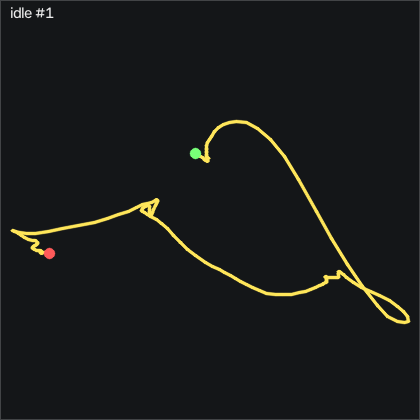

The data file committed next to this chart (first rows):
t_s, ax, ay, az, gx, gy, gz, seq
0.00000, -0.805, -0.167, 0.518, 0.6658, 0.4146, 0.7091, 45890
0.01000, -0.805, -0.165, 0.521, 0.6358, 0.3536, 0.9222, 45891
0.02000, -0.815, -0.172, 0.526, 0.5138, 0.4146, 1.105, 45892
0.03000, -0.791, -0.169, 0.522, 0.6658, -0.5004, 1.624, 45893
0.04000, -0.779, -0.175, 0.523, 0.7568, -0.2864, 1.319, 45894
0.05000, -0.793, -0.185, 0.526, 1.062, 0.8716, 0.9532, 45895
0.06000, -0.787, -0.175, 0.529, 1.916, 1.421, 1.624, 45896
0.07000, -0.797, -0.162, 0.513, 2.373, 2.092, 1.989, 45897
0.08000, -0.81, -0.163, 0.52, 2.007, 1.97, 1.746, 45898
0.09100, -0.803, -0.155, 0.517, 1.581, 1.086, 1.532, 45899
0.1, -0.79, -0.151, 0.517, 1.032, 0.2316, 0.5572, 45900
0.11, -0.806, -0.165, 0.526, 0.4218, 0.2616, -0.6629, 45901
0.12, -0.813, -0.159, 0.525, 0.5438, 0.2926, -0.4189, 45902
0.131, -0.804, -0.154, 0.521, 0.5138, -0.1034, 0.09915, 45903
0.14, -0.822, -0.162, 0.525, 0.1168, -0.1954, -0.08385, 45904
0.15, -0.806, -0.165, 0.519, 0.05584, -1.079, 0.06915, 45905
0.16, -0.774, -0.162, 0.519, 0.2388, -1.506, 0.3432, 45906
0.17, -0.802, -0.165, 0.521, 0.1168, -0.2864, 0.3741, 45907
0.18, -0.8, -0.16, 0.522, -0.03516, -0.2564, 0.8312, 45908
0.19, -0.784, -0.157, 0.524, -0.1882, -0.7744, 0.5262, 45909
0.2, -0.809, -0.167, 0.526, -0.5232, -0.1644, -0.4499, 45910
0.21, -0.809, -0.168, 0.522, -0.4932, -0.3784, -0.2668, 45911
0.22, -0.8, -0.163, 0.522, -0.3712, -0.9574, 0.06915, 45912
0.23, -0.814, -0.171, 0.523, -0.4932, -0.9574, -0.4798, 45913
0.24, -0.806, -0.173, 0.524, -0.1882, -1.658, -0.7238, 45914
0.25, -0.781, -0.166, 0.529, 0.02584, -2.268, -0.6319, 45915
0.261, -0.803, -0.169, 0.524, -0.00516, -1.414, -0.8759, 45916
0.27, -0.813, -0.168, 0.528, 0.2088, -1.353, -0.6018, 45917
0.28, -0.803, -0.17, 0.532, 0.3308, -2.329, -0.6319, 45918
0.29, -0.813, -0.173, 0.532, 0.5138, -2.603, -1.303, 45919
0.301, -0.823, -0.179, 0.533, 0.9398, -3.122, -1.181, 45920
0.31, -0.809, -0.182, 0.532, 1.733, -4.067, -0.2359, 45921
0.32, -0.804, -0.193, 0.541, 2.343, -4.555, -0.1139, 45922
0.33, -0.793, -0.196, 0.547, 3.501, -4.829, 0.09915, 45923
0.34, -0.75, -0.193, 0.544, 4.873, -5.073, 0.3741, 45924
0.35, -0.742, -0.203, 0.546, 5.94, -3.731, -0.1449, 45925
0.36, -0.716, -0.23, 0.549, 7.038, -2.634, -1.212, 45926
0.37, -0.665, -0.24, 0.542, 9.111, -1.475, -4.809, 45927
0.38, -0.629, -0.246, 0.526, 11.28, 1.451, -10.02, 45928
0.39, -0.618, -0.244, 0.524, 13.47, 6.909, -14.05, 45929
0.4, -0.636, -0.227, 0.52, 15.39, 13.37, -15.36, 45930
0.41, -0.623, -0.209, 0.482, 16.7, 20.05, -12.92, 45931
0.42, -0.71, -0.226, 0.501, 17.19, 28.13, -7.553, 45932
0.431, -0.806, -0.207, 0.494, 18.9, 34.29, -3.62, 45933
0.44, -0.905, -0.168, 0.489, 19.75, 35.26, -1.761, 45934
0.45, -0.959, -0.136, 0.492, 18.9, 31.6, -0.5109, 45935
0.46, -0.979, -0.112, 0.499, 17.53, 26.24, 1.044, 45936
0.471, -0.987, -0.08500, 0.486, 16.21, 20.2, 2.264, 45937
0.48, -0.988, -0.05700, 0.488, 14.39, 13.8, 2.996, 45938
0.49, -0.956, -0.01900, 0.487, 11.89, 6.909, 3.209, 45939
0.5, -0.915, 0.00500, 0.481, 8.318, 1.238, 2.233, 45940
0.51, -0.882, -0.00100, 0.478, 3.715, -2.207, 1.044, 45941
0.52, -0.839, -0.02300, 0.48, -0.7672, -4.829, 0.4042, 45942
0.53, -0.816, -0.05000, 0.487, -4.547, -6.109, -0.9069, 45943
0.54, -0.808, -0.07900, 0.492, -7.444, -6.536, -2.919, 45944
0.55, -0.794, -0.111, 0.499, -9.639, -6.628, -4.413, 45945
0.56, -0.792, -0.154, 0.507, -11.13, -6.018, -5.45, 45946
0.57, -0.819, -0.187, 0.517, -11.44, -4.859, -5.45, 45947
0.58, -0.815, -0.202, 0.523, -10.43, -5.073, -4.413, 45948
0.59, -0.791, -0.219, 0.519, -9.212, -5.713, -3.468, 45949
... 142 more rows
